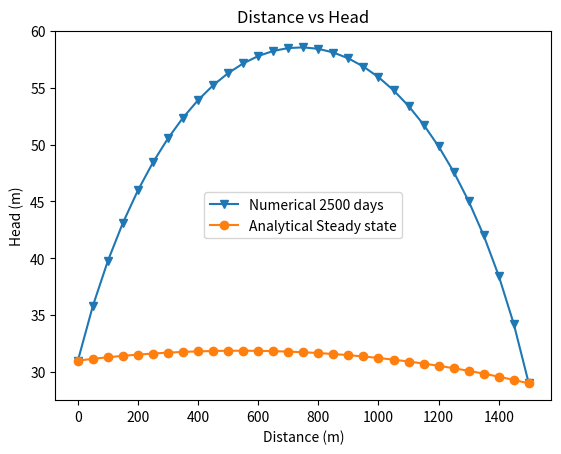

This figure's Python source:
# Problem 03:
import numpy as np
import matplotlib.pyplot as plt
import math
# Parameters
L = 1500
dx = 50
dt = 50
Sy = 0.15
w = 0.005479452
k = 1.2
h1 = 31
h2 = 29
beta = ((2 * Sy * dx ** 2) / (k * dt))
eeta = ((2 * dx ** 2 * w) / k)
# Length discretization
l = np.arange(0, (L + dx), dx)
length = len(l)
# Initial Condition
C = np.zeros(length)
for n in range(length):
    C[n] = float(31 - (((31 - 29) / 1500) * dx))
    dx = dx + 50
C[0] = h1
C[(length-1)] = h2
Hm = C
PHi = C
Hi = np.zeros(length)
d = np.zeros(length)
p = int(len(C))
# Picard method
days = [2500]
for t in range(len(days)):
    count = int(days[t] / dt)
    for t in range(count):
        for v in range(p):  # RHS
            d[v] = (beta * PHi[v]) + eeta
        d[0] = h1
        d[(p-1)] = h2
        A = np.zeros(length**2).reshape(length, length)
        for P in range(5):  # Picard Iteration
            for k in range(1, p-1): # Tridiag_Coeff
                a = -Hm[(k - 1)]
                b = ((2 * Hm[k]) + beta)
                c = -Hm[(k + 1)]
                A[k,k-1] = a
                A[k,k]=b
                A [k, k+1] = c
            A[0,0]=1
            A[length-1,length-1]=1
            Hi = (np.linalg.solve(A, d)) # Linear Solver
            Hm = Hi
        PHi = Hi
    plt.plot(l, Hi, marker='v')
# Analytical
hx = np.zeros(length)
x = np.arange(0,1550,50)
for i in range(length):
    hx[i] = math.sqrt((h1**2) - ((x[i]*((h1**2) - (h2**2)))/L) + ((w*x[i]*(L-x[i]))/k))
print (hx)
plt.plot(l, hx, marker='o')
# Plotting
plt.xlabel('Distance (m)')  # Labeling of X-Axis
plt.ylabel('Head (m)')  # Labeling of Y-axis
plt.title('Distance vs Head')
plt.legend(['Numerical 2500 days', 'Analytical Steady state'])
plt.show()

